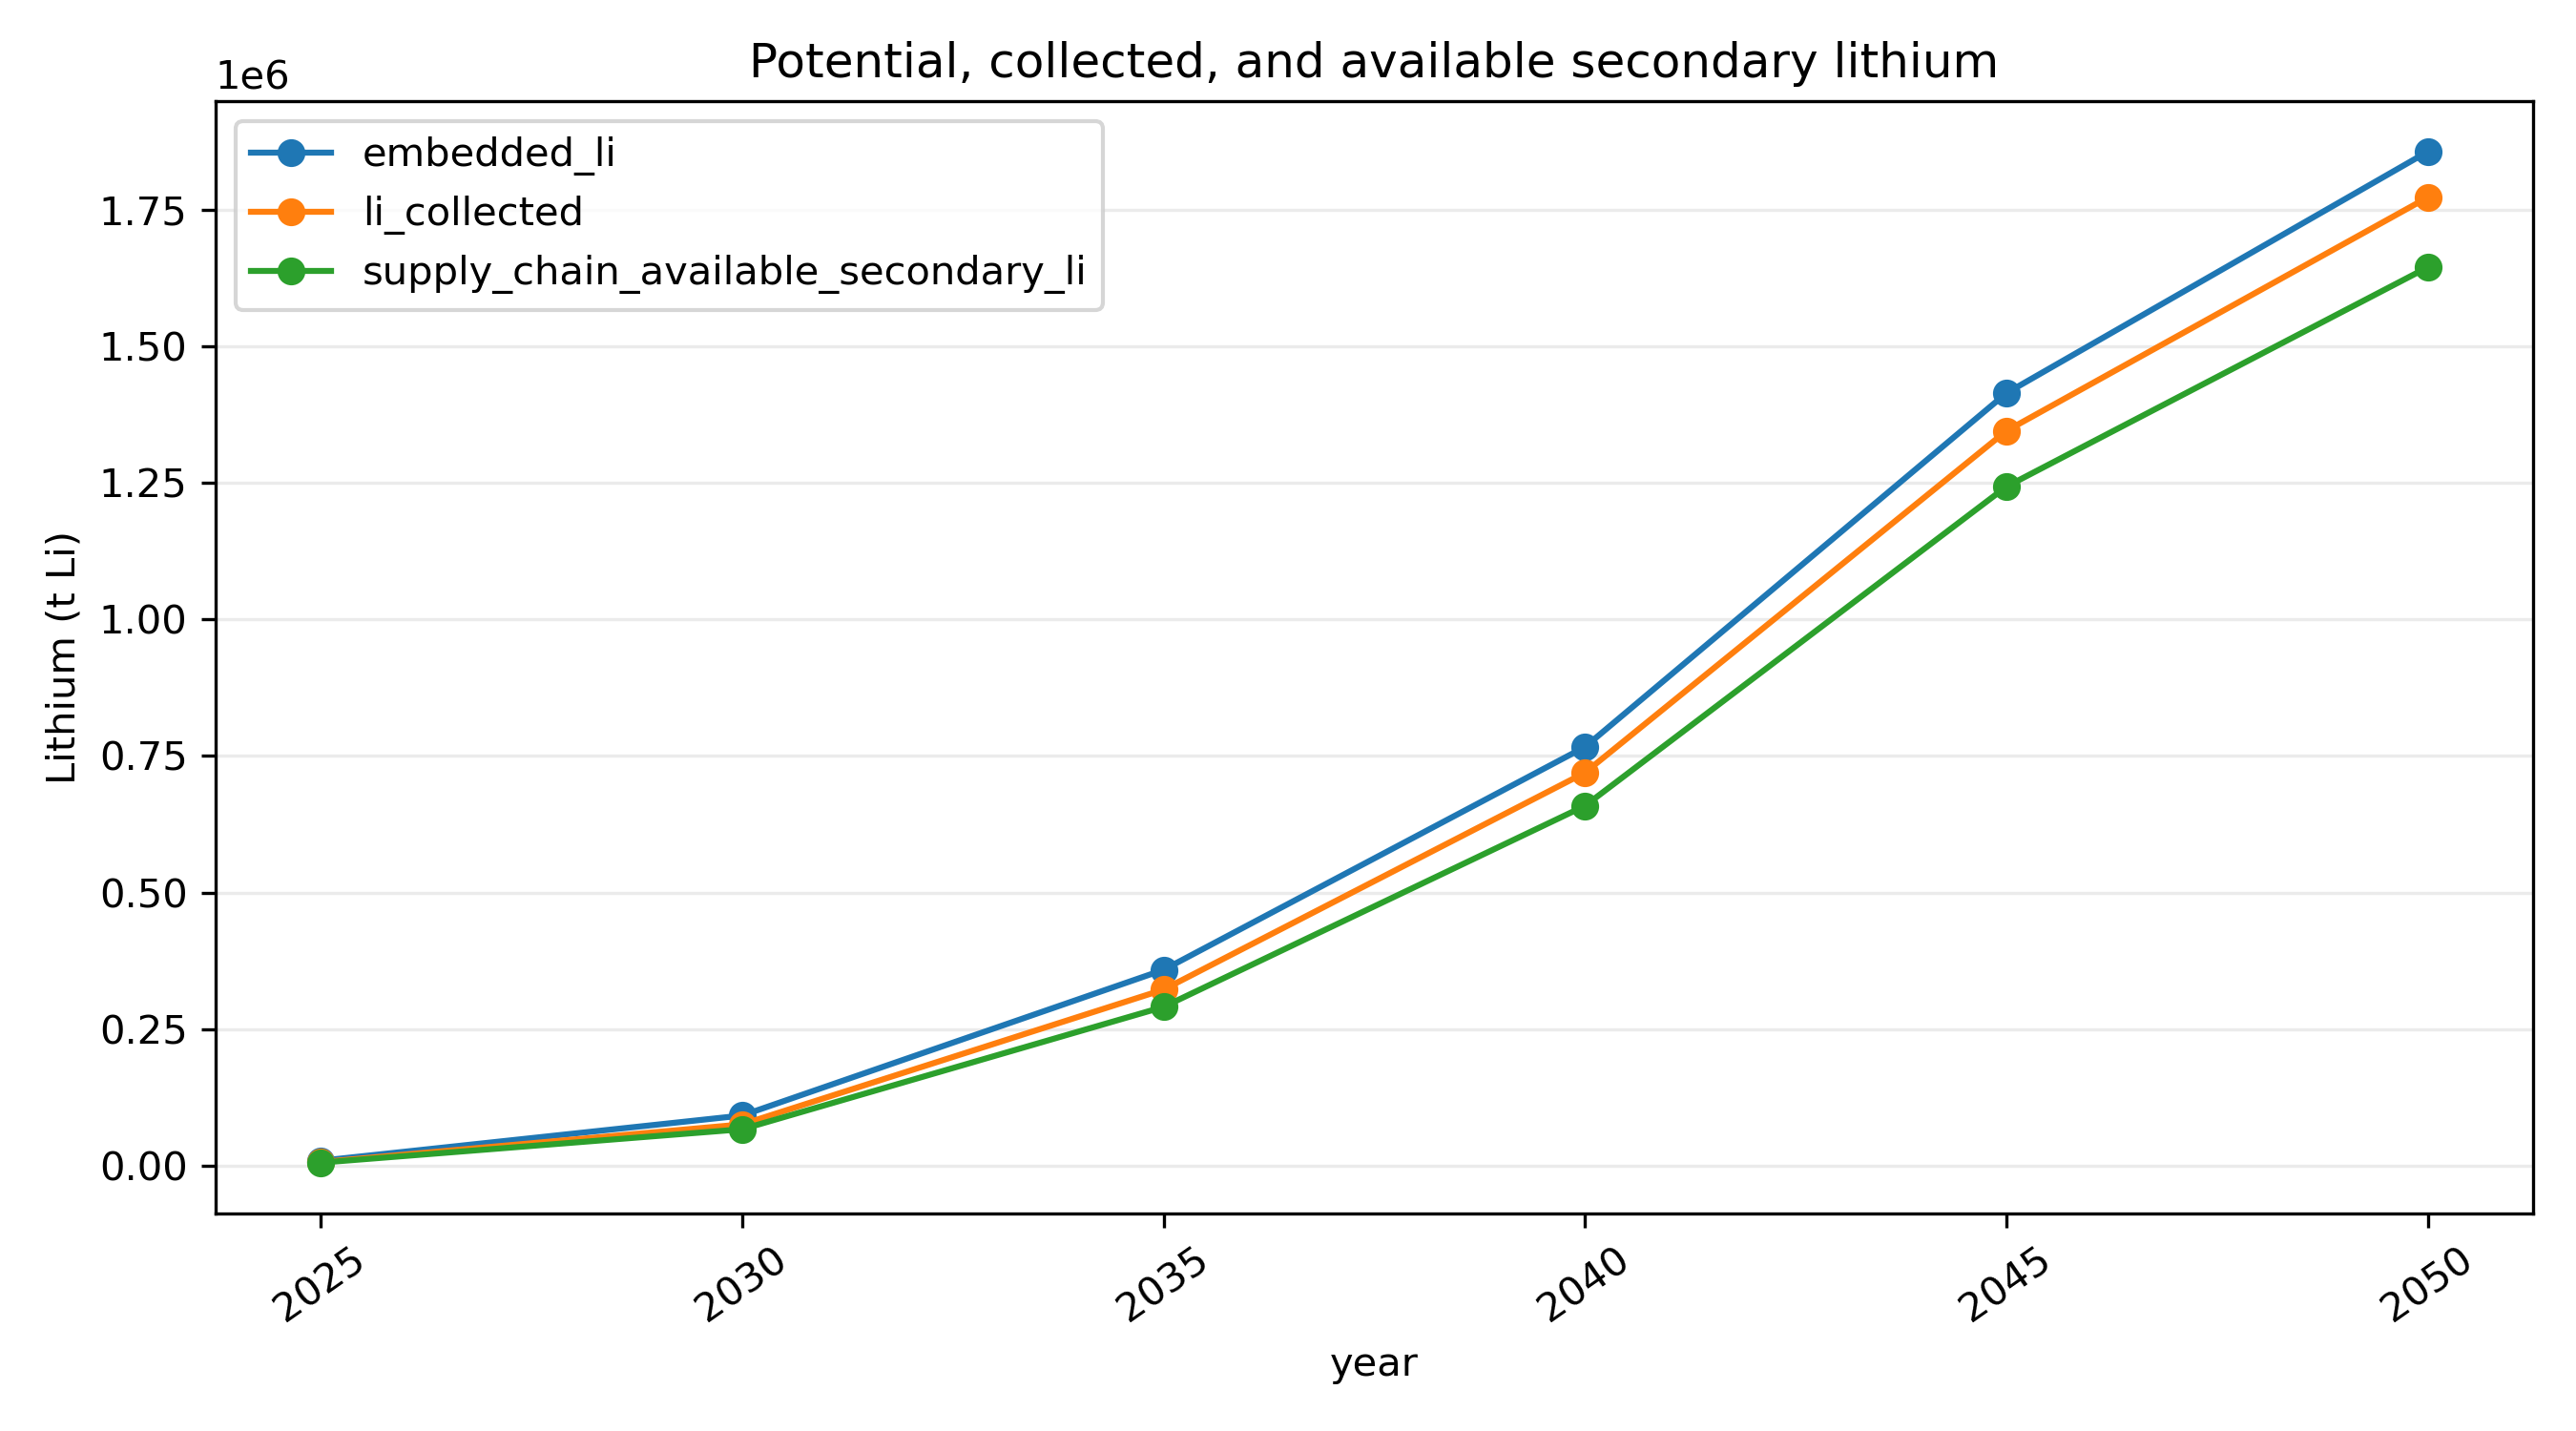

Values plotted in this chart, from the file beside it:
year, embedded_li, li_collected, supply_chain_available_secondary_li
2025, 8860, 6283, 5321
2030, 91632, 75379, 66484
2035, 358390, 322206, 290528
2040, 766490, 719378, 658641
2045, 1414283, 1345148, 1243106
2050, 1856502, 1772803, 1644813
